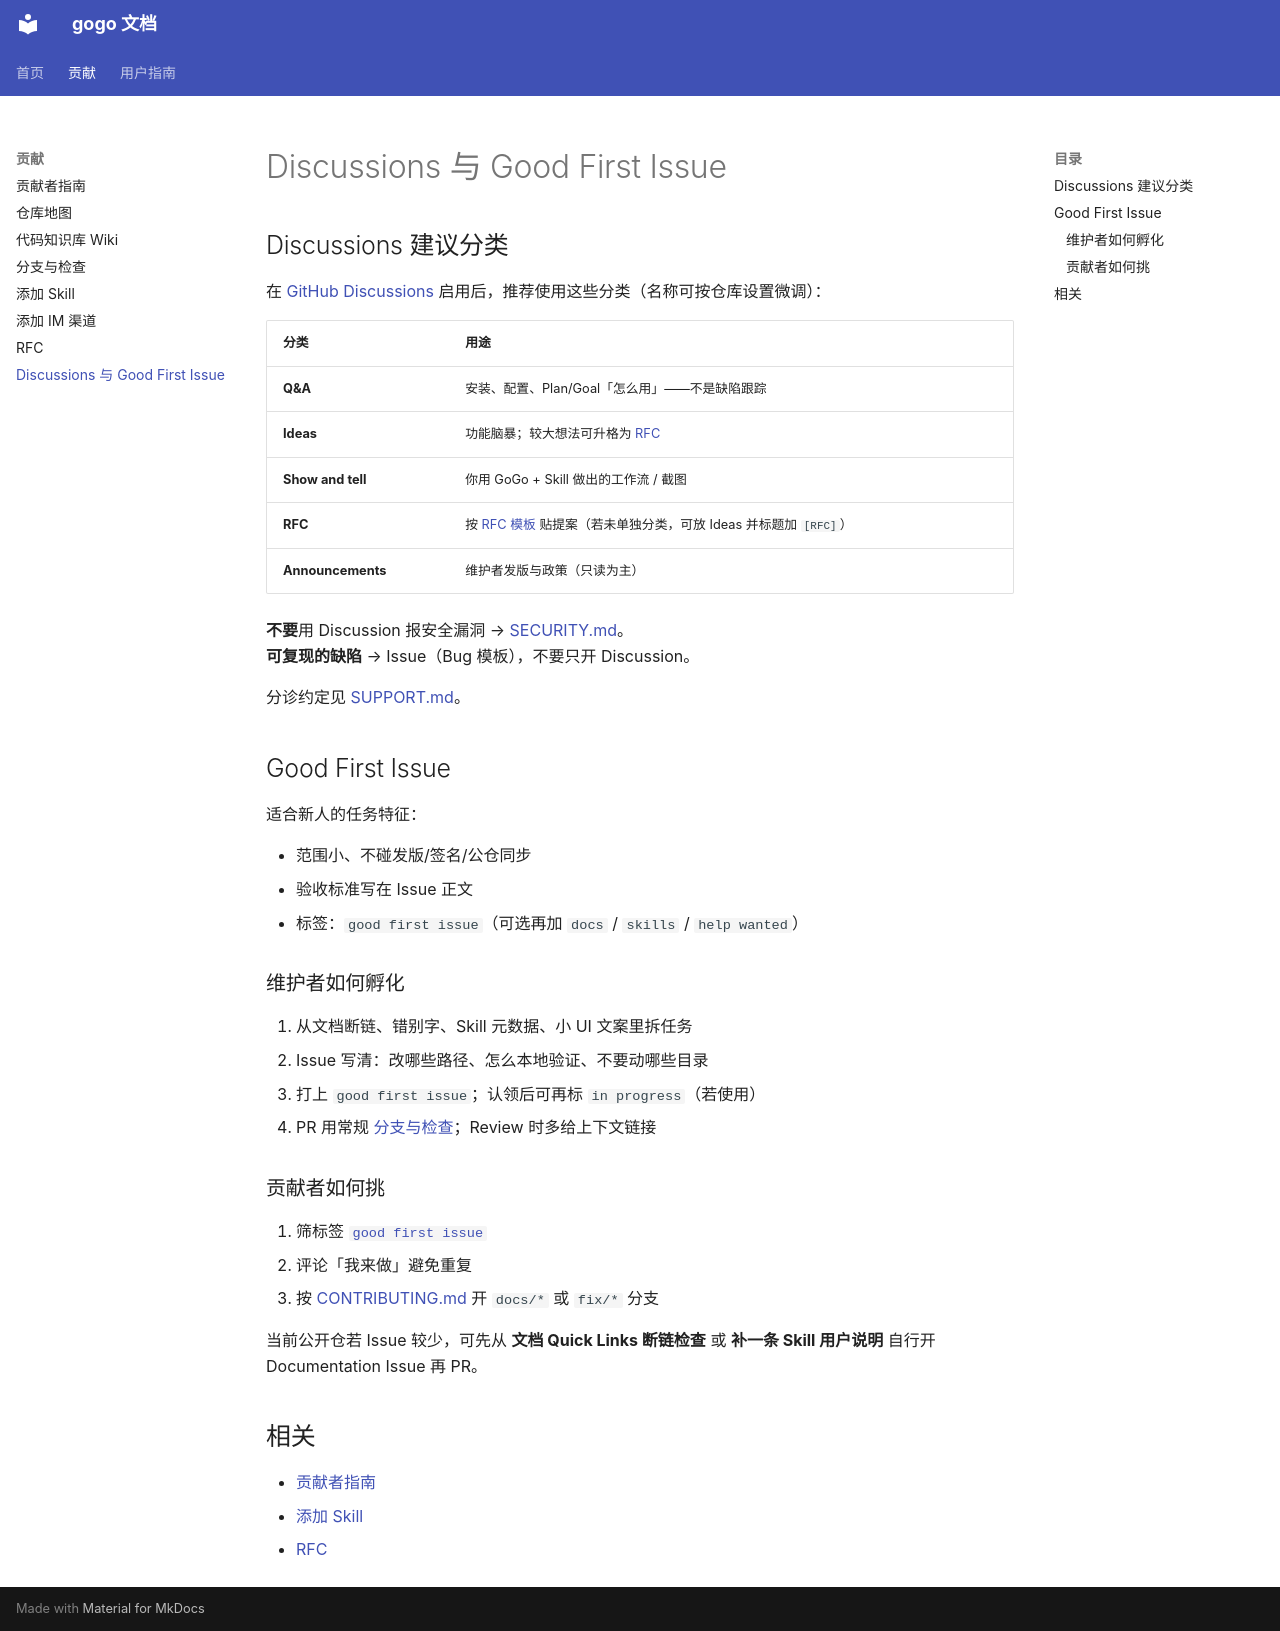

repository: CharonZou/gogo · page: contribute/discussions-and-good-first-issues/index.html · generator: mkdocs

# Discussions 与 Good First Issue

## Discussions 建议分类

在 [GitHub Discussions](https://github.com/CharonZou/GoGo/discussions) 启用后，推荐使用这些分类（名称可按仓库设置微调）：

| 分类 | 用途 |
|------|------|
| **Q&A** | 安装、配置、Plan/Goal「怎么用」——不是缺陷跟踪 |
| **Ideas** | 功能脑暴；较大想法可升格为 [RFC](rfc.md) |
| **Show and tell** | 你用 GoGo + Skill 做出的工作流 / 截图 |
| **RFC** | 按 [RFC 模板](rfc.md) 贴提案（若未单独分类，可放 Ideas 并标题加 `[RFC]`） |
| **Announcements** | 维护者发版与政策（只读为主） |

**不要**用 Discussion 报安全漏洞 → [SECURITY.md](../../SECURITY.md)。  
**可复现的缺陷** → Issue（Bug 模板），不要只开 Discussion。

分诊约定见 [SUPPORT.md](../../SUPPORT.md)。

## Good First Issue

适合新人的任务特征：

- 范围小、不碰发版/签名/公仓同步  
- 验收标准写在 Issue 正文  
- 标签：`good first issue`（可选再加 `docs` / `skills` / `help wanted`）

### 维护者如何孵化

1. 从文档断链、错别字、Skill 元数据、小 UI 文案里拆任务  
2. Issue 写清：改哪些路径、怎么本地验证、不要动哪些目录  
3. 打上 `good first issue`；认领后可再标 `in progress`（若使用）  
4. PR 用常规 [分支与检查](branching-and-checks.md)；Review 时多给上下文链接  

### 贡献者如何挑

1. 筛标签 [`good first issue`](https://github.com/CharonZou/GoGo/issues?q=is%3Aissue+is%3Aopen+label%3A%22good+first+issue%22)  
2. 评论「我来做」避免重复  
3. 按 [CONTRIBUTING.md](../../CONTRIBUTING.md) 开 `docs/*` 或 `fix/*` 分支  

当前公开仓若 Issue 较少，可先从 **文档 Quick Links 断链检查** 或 **补一条 Skill 用户说明** 自行开 Documentation Issue 再 PR。

## 相关

- [贡献者指南](index.md)
- [添加 Skill](add-skill.md)
- [RFC](rfc.md)
